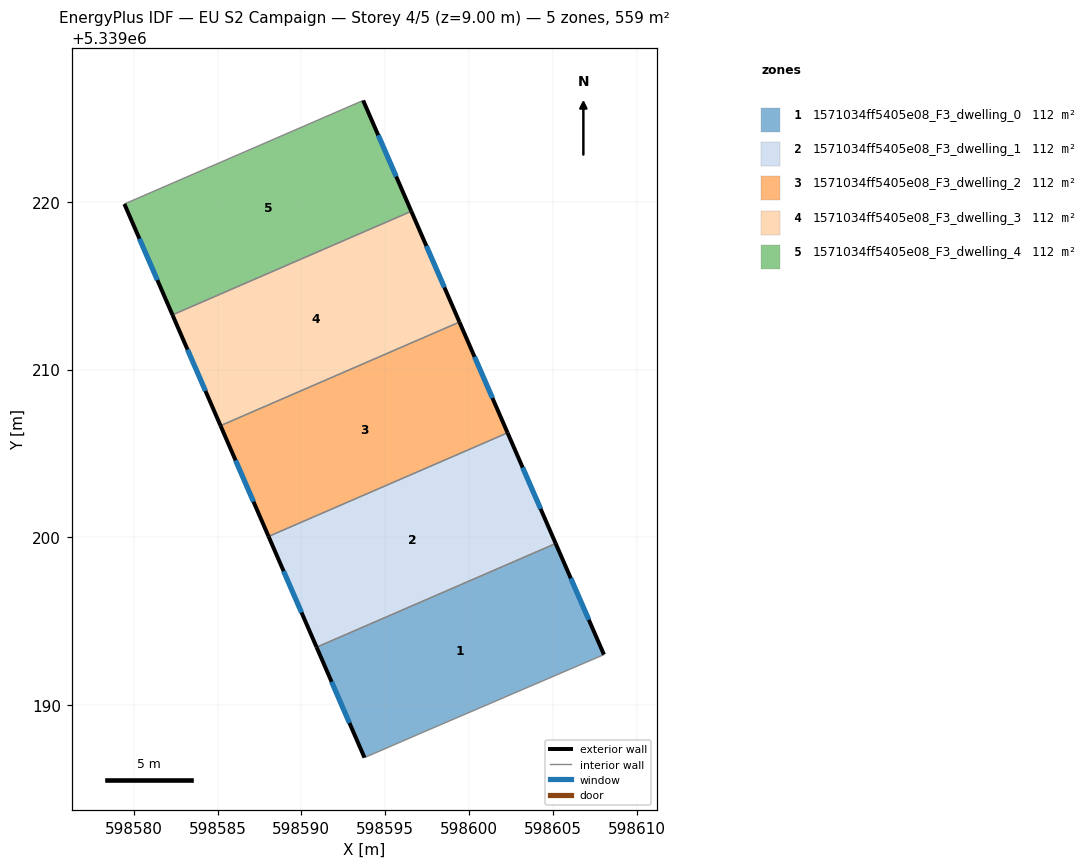
=== STOREY PLAN SPEC (per zone: floor XY polygon, exterior-wall plan segments, windows/doors) ===
zone 1: 1571034ff5405e08_F3_dwelling_0  (111.9 m²)
  floor: (598605.17, 5339199.63) (598608.05, 5339193.00) (598597.18, 5339188.33) (598593.77, 5339186.86) (598590.91, 5339193.44)
  exterior wall: (598608.05, 5339193.00) – (598605.17, 5339199.63)  [7.2 m]
    window: (598607.15, 5339195.08) – (598606.07, 5339197.55)  [3.0 m²]
  exterior wall: (598590.91, 5339193.44) – (598593.77, 5339186.86)  [7.2 m]
    window: (598591.80, 5339191.38) – (598592.87, 5339188.92)  [3.0 m²]
  interior walls: 3
zone 2: 1571034ff5405e08_F3_dwelling_1  (111.9 m²)
  floor: (598602.30, 5339206.23) (598605.17, 5339199.63) (598590.91, 5339193.44) (598588.04, 5339200.05)
  exterior wall: (598588.04, 5339200.05) – (598590.91, 5339193.44)  [7.2 m]
    window: (598588.94, 5339197.98) – (598590.01, 5339195.51)  [3.0 m²]
  exterior wall: (598605.17, 5339199.63) – (598602.30, 5339206.23)  [7.2 m]
    window: (598604.27, 5339201.70) – (598603.20, 5339204.16)  [3.0 m²]
  interior walls: 2
zone 3: 1571034ff5405e08_F3_dwelling_2  (111.9 m²)
  floor: (598599.43, 5339212.84) (598602.30, 5339206.23) (598588.04, 5339200.05) (598585.18, 5339206.66)
  exterior wall: (598585.18, 5339206.66) – (598588.04, 5339200.05)  [7.2 m]
    window: (598586.08, 5339204.58) – (598587.15, 5339202.12)  [3.0 m²]
  exterior wall: (598602.30, 5339206.23) – (598599.43, 5339212.84)  [7.2 m]
    window: (598601.40, 5339208.30) – (598600.33, 5339210.77)  [3.0 m²]
  interior walls: 2
zone 4: 1571034ff5405e08_F3_dwelling_3  (111.9 m²)
  floor: (598596.56, 5339219.44) (598599.43, 5339212.84) (598585.18, 5339206.66) (598582.31, 5339213.26)
  exterior wall: (598582.31, 5339213.26) – (598585.18, 5339206.66)  [7.2 m]
    window: (598583.21, 5339211.19) – (598584.28, 5339208.73)  [3.0 m²]
  exterior wall: (598599.43, 5339212.84) – (598596.56, 5339219.44)  [7.2 m]
    window: (598598.53, 5339214.91) – (598597.46, 5339217.37)  [3.0 m²]
  interior walls: 2
zone 5: 1571034ff5405e08_F3_dwelling_4  (111.9 m²)
  floor: (598593.69, 5339226.05) (598596.56, 5339219.44) (598582.31, 5339213.26) (598579.44, 5339219.88)
  exterior wall: (598579.44, 5339219.88) – (598582.31, 5339213.26)  [7.2 m]
    window: (598580.34, 5339217.81) – (598581.41, 5339215.34)  [3.0 m²]
  exterior wall: (598596.56, 5339219.44) – (598593.69, 5339226.05)  [7.2 m]
    window: (598595.66, 5339221.52) – (598594.59, 5339223.98)  [3.0 m²]
  interior walls: 2

=== DERIVED (storey summary) ===
Building: EU S2 Campaign
Storey: 4 of 5  (floor level z = 9.00 m)
Storey gross floor area: 559.5 m²
Zones on this storey: 5
  - 1571034ff5405e08_F3_dwelling_0: floor 111.9 m²; exterior wall 14.4 m (43.2 m²); 2 window(s) 6.0 m²; WWR 13.9%
  - 1571034ff5405e08_F3_dwelling_1: floor 111.9 m²; exterior wall 14.4 m (43.2 m²); 2 window(s) 6.0 m²; WWR 13.9%
  - 1571034ff5405e08_F3_dwelling_2: floor 111.9 m²; exterior wall 14.4 m (43.2 m²); 2 window(s) 6.0 m²; WWR 13.9%
  - 1571034ff5405e08_F3_dwelling_3: floor 111.9 m²; exterior wall 14.4 m (43.2 m²); 2 window(s) 6.0 m²; WWR 13.9%
  - 1571034ff5405e08_F3_dwelling_4: floor 111.9 m²; exterior wall 14.4 m (43.2 m²); 2 window(s) 6.0 m²; WWR 13.9%
Zone adjacency (shared interzone walls):
  - 1571034ff5405e08_F3_dwelling_0 ↔ 1571034ff5405e08_F3_dwelling_1
  - 1571034ff5405e08_F3_dwelling_1 ↔ 1571034ff5405e08_F3_dwelling_2
  - 1571034ff5405e08_F3_dwelling_2 ↔ 1571034ff5405e08_F3_dwelling_3
  - 1571034ff5405e08_F3_dwelling_3 ↔ 1571034ff5405e08_F3_dwelling_4